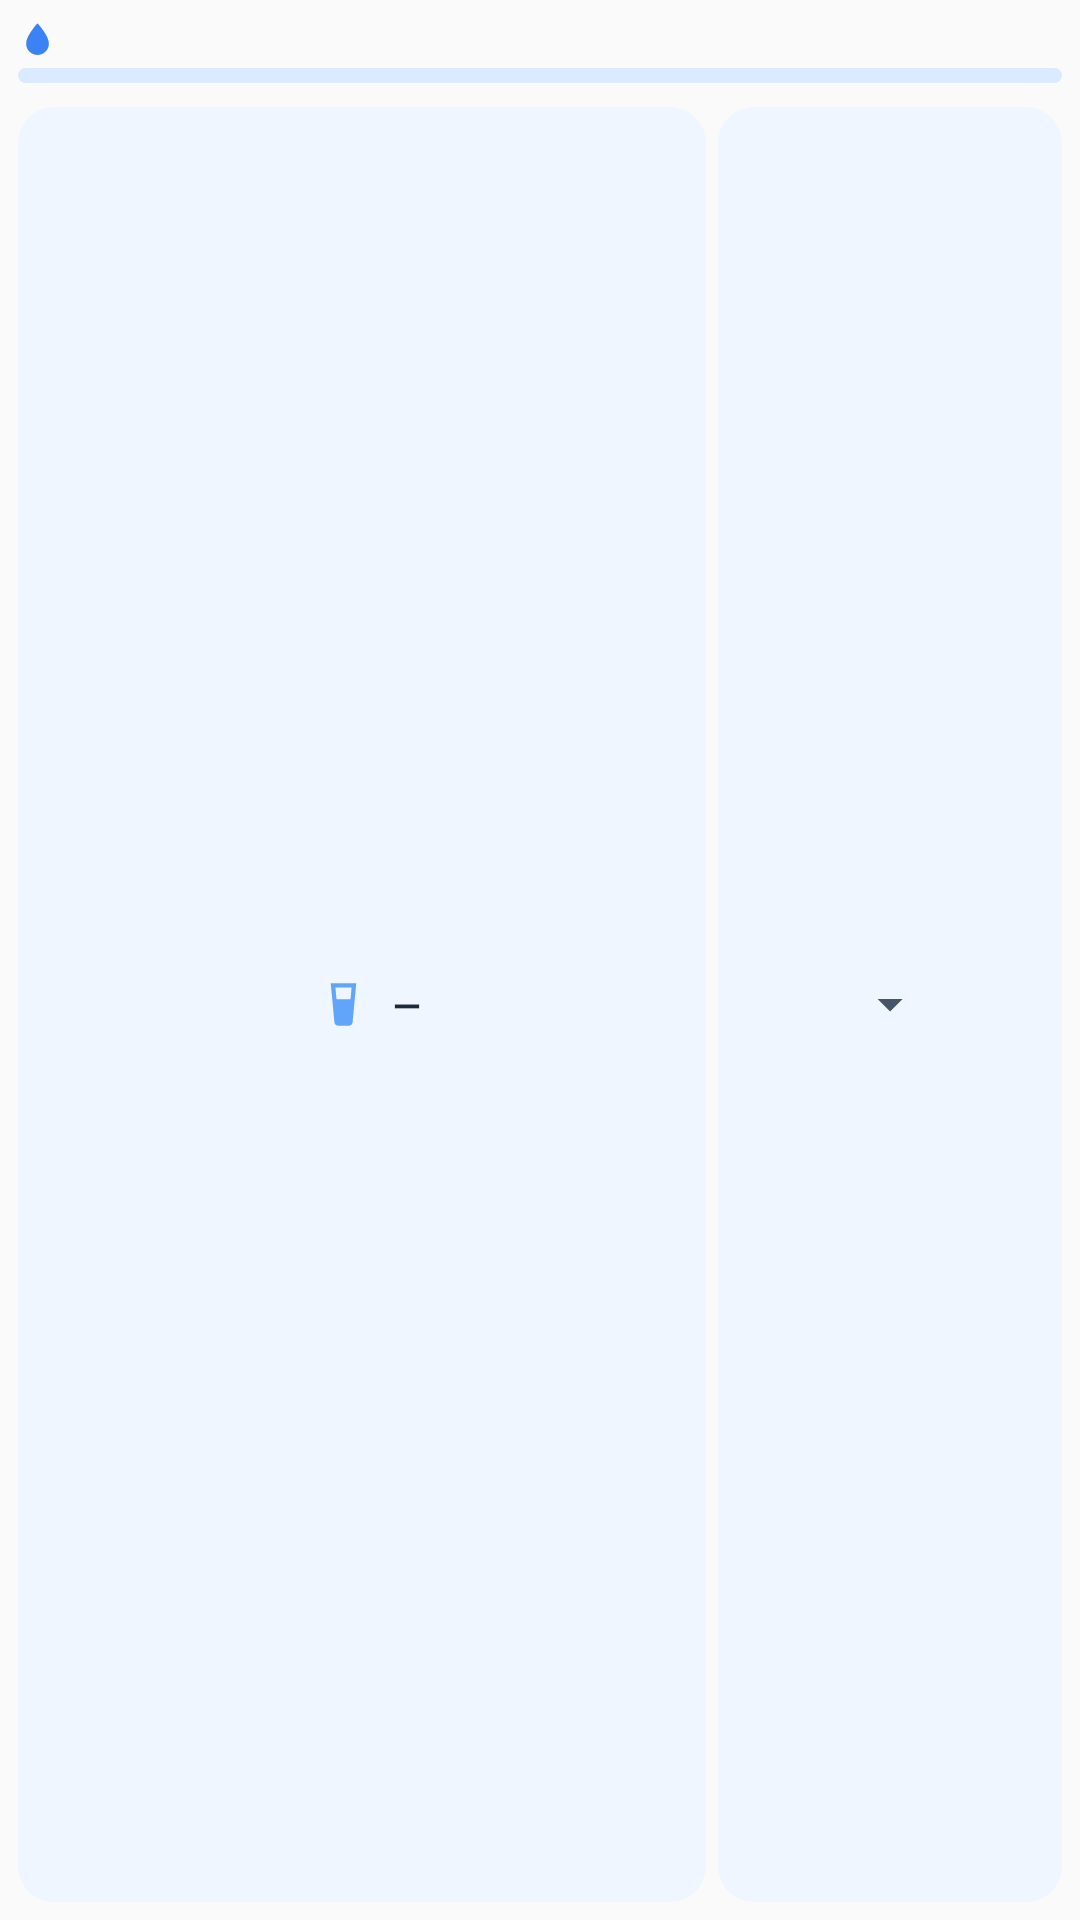

Android layout source for this screen:
<!-- AndroidManifest.xml: application theme Theme.NutriGeniusBridge -->
<!-- res/layout/widget_acqua_due.xml -->
<?xml version="1.0" encoding="utf-8"?>
<LinearLayout xmlns:android="http://schemas.android.com/apk/res/android"
    android:layout_width="match_parent"
    android:layout_height="match_parent"
    android:background="@drawable/widget_sfondo"
    android:orientation="vertical"
    android:padding="6dp">
    <LinearLayout android:id="@+id/acqua_totale" android:layout_width="match_parent" android:layout_height="wrap_content" android:gravity="center_vertical" android:orientation="horizontal" android:contentDescription="Apri il dettaglio dell'acqua">
        <ImageView android:layout_width="13dp" android:layout_height="13dp" android:src="@drawable/ic_widget_goccia" android:importantForAccessibility="no" />
        <TextView android:id="@+id/acqua_testo" android:layout_width="0dp" android:layout_height="wrap_content" android:layout_weight="1" android:layout_marginStart="3dp" android:textColor="#1E293B" android:textSize="11sp" android:textStyle="bold" android:maxLines="1" android:ellipsize="end" />
    </LinearLayout>
    <ProgressBar android:id="@+id/acqua_livello" style="?android:attr/progressBarStyleHorizontal" android:layout_width="match_parent" android:layout_height="5dp" android:layout_marginTop="2dp" android:indeterminate="false" android:max="100" android:progress="0" android:progressDrawable="@drawable/widget_barra" />
    <LinearLayout android:layout_width="match_parent" android:layout_height="5dp" android:orientation="horizontal">
        <ImageView android:id="@+id/marca_0" android:layout_width="0dp" android:layout_height="match_parent" android:layout_weight="1" android:scaleType="centerInside" android:src="@drawable/ic_widget_marca" android:visibility="invisible" android:importantForAccessibility="no" />
        <ImageView android:id="@+id/marca_1" android:layout_width="0dp" android:layout_height="match_parent" android:layout_weight="1" android:scaleType="centerInside" android:src="@drawable/ic_widget_marca" android:visibility="invisible" android:importantForAccessibility="no" />
        <ImageView android:id="@+id/marca_2" android:layout_width="0dp" android:layout_height="match_parent" android:layout_weight="1" android:scaleType="centerInside" android:src="@drawable/ic_widget_marca" android:visibility="invisible" android:importantForAccessibility="no" />
        <ImageView android:id="@+id/marca_3" android:layout_width="0dp" android:layout_height="match_parent" android:layout_weight="1" android:scaleType="centerInside" android:src="@drawable/ic_widget_marca" android:visibility="invisible" android:importantForAccessibility="no" />
        <ImageView android:id="@+id/marca_4" android:layout_width="0dp" android:layout_height="match_parent" android:layout_weight="1" android:scaleType="centerInside" android:src="@drawable/ic_widget_marca" android:visibility="invisible" android:importantForAccessibility="no" />
        <ImageView android:id="@+id/marca_5" android:layout_width="0dp" android:layout_height="match_parent" android:layout_weight="1" android:scaleType="centerInside" android:src="@drawable/ic_widget_marca" android:visibility="invisible" android:importantForAccessibility="no" />
        <ImageView android:id="@+id/marca_6" android:layout_width="0dp" android:layout_height="match_parent" android:layout_weight="1" android:scaleType="centerInside" android:src="@drawable/ic_widget_marca" android:visibility="invisible" android:importantForAccessibility="no" />
        <ImageView android:id="@+id/marca_7" android:layout_width="0dp" android:layout_height="match_parent" android:layout_weight="1" android:scaleType="centerInside" android:src="@drawable/ic_widget_marca" android:visibility="invisible" android:importantForAccessibility="no" />
        <ImageView android:id="@+id/marca_8" android:layout_width="0dp" android:layout_height="match_parent" android:layout_weight="1" android:scaleType="centerInside" android:src="@drawable/ic_widget_marca" android:visibility="invisible" android:importantForAccessibility="no" />
        <ImageView android:id="@+id/marca_9" android:layout_width="0dp" android:layout_height="match_parent" android:layout_weight="1" android:scaleType="centerInside" android:src="@drawable/ic_widget_marca" android:visibility="invisible" android:importantForAccessibility="no" />
        <ImageView android:id="@+id/marca_10" android:layout_width="0dp" android:layout_height="match_parent" android:layout_weight="1" android:scaleType="centerInside" android:src="@drawable/ic_widget_marca" android:visibility="invisible" android:importantForAccessibility="no" />
        <ImageView android:id="@+id/marca_11" android:layout_width="0dp" android:layout_height="match_parent" android:layout_weight="1" android:scaleType="centerInside" android:src="@drawable/ic_widget_marca" android:visibility="invisible" android:importantForAccessibility="no" />
        <ImageView android:id="@+id/marca_12" android:layout_width="0dp" android:layout_height="match_parent" android:layout_weight="1" android:scaleType="centerInside" android:src="@drawable/ic_widget_marca" android:visibility="invisible" android:importantForAccessibility="no" />
        <ImageView android:id="@+id/marca_13" android:layout_width="0dp" android:layout_height="match_parent" android:layout_weight="1" android:scaleType="centerInside" android:src="@drawable/ic_widget_marca" android:visibility="invisible" android:importantForAccessibility="no" />
        <ImageView android:id="@+id/marca_14" android:layout_width="0dp" android:layout_height="match_parent" android:layout_weight="1" android:scaleType="centerInside" android:src="@drawable/ic_widget_marca" android:visibility="invisible" android:importantForAccessibility="no" />
        <ImageView android:id="@+id/marca_15" android:layout_width="0dp" android:layout_height="match_parent" android:layout_weight="1" android:scaleType="centerInside" android:src="@drawable/ic_widget_marca" android:visibility="invisible" android:importantForAccessibility="no" />
        <ImageView android:id="@+id/marca_16" android:layout_width="0dp" android:layout_height="match_parent" android:layout_weight="1" android:scaleType="centerInside" android:src="@drawable/ic_widget_marca" android:visibility="invisible" android:importantForAccessibility="no" />
        <ImageView android:id="@+id/marca_17" android:layout_width="0dp" android:layout_height="match_parent" android:layout_weight="1" android:scaleType="centerInside" android:src="@drawable/ic_widget_marca" android:visibility="invisible" android:importantForAccessibility="no" />
        <ImageView android:id="@+id/marca_18" android:layout_width="0dp" android:layout_height="match_parent" android:layout_weight="1" android:scaleType="centerInside" android:src="@drawable/ic_widget_marca" android:visibility="invisible" android:importantForAccessibility="no" />
        <ImageView android:id="@+id/marca_19" android:layout_width="0dp" android:layout_height="match_parent" android:layout_weight="1" android:scaleType="centerInside" android:src="@drawable/ic_widget_marca" android:visibility="invisible" android:importantForAccessibility="no" />
        <ImageView android:id="@+id/marca_20" android:layout_width="0dp" android:layout_height="match_parent" android:layout_weight="1" android:scaleType="centerInside" android:src="@drawable/ic_widget_marca" android:visibility="invisible" android:importantForAccessibility="no" />
    </LinearLayout>
    <LinearLayout android:layout_width="match_parent" android:layout_height="0dp" android:layout_marginTop="3dp" android:layout_weight="1" android:orientation="horizontal">
        <LinearLayout android:id="@+id/due_aggiungi" android:layout_width="0dp" android:layout_height="match_parent" android:layout_weight="2" android:background="@drawable/widget_pulsante" android:gravity="center" android:orientation="horizontal" android:contentDescription="Aggiungi">
            <FrameLayout android:layout_width="27dp" android:layout_height="17dp">
            <ImageView android:id="@+id/due_icona" android:src="@drawable/ic_widget_bicchiere" android:layout_width="17dp" android:layout_height="17dp" android:layout_gravity="center" android:importantForAccessibility="no" />
            <TextView android:id="@+id/due_badge" android:layout_width="wrap_content" android:layout_height="14dp" android:minWidth="14dp" android:layout_gravity="top|end" android:background="@drawable/widget_badge" android:gravity="center" android:paddingStart="3dp" android:paddingEnd="3dp" android:textColor="#FFFFFF" android:textSize="9sp" android:textStyle="bold" android:maxLines="1" android:visibility="gone" />
        </FrameLayout>
            <TextView android:id="@+id/due_ml" android:layout_width="wrap_content" android:layout_height="wrap_content" android:layout_marginStart="3dp" android:text="—" android:textColor="#1E293B" android:textSize="12sp" android:textStyle="bold" android:maxLines="1" />
        </LinearLayout>
        <LinearLayout android:id="@+id/due_scegli" android:layout_width="0dp" android:layout_height="match_parent" android:layout_marginStart="4dp" android:layout_weight="1" android:background="@drawable/widget_pulsante" android:gravity="center" android:orientation="horizontal" android:contentDescription="Seleziona la quantità">
            <ImageView android:layout_width="20dp" android:layout_height="20dp" android:src="@drawable/ic_widget_freccia" android:importantForAccessibility="no" />
        </LinearLayout>
    </LinearLayout>
</LinearLayout>
<!-- resources referenced by this layout -->
<resources>
  <!-- drawable ic_widget_bicchiere (drawable) -->
  <?xml version="1.0" encoding="utf-8"?>
  <vector xmlns:android="http://schemas.android.com/apk/res/android" android:width="24dp" android:height="24dp" android:viewportWidth="24" android:viewportHeight="24">
      <path android:fillColor="#60A5FA" android:fillType="evenOdd" android:pathData="M6,2h12l-1.7,18.2A2,2 0 0,1 14.3,22H9.7A2,2 0 0,1 7.7,20.2L6,2zM8.2,4l0.5,5.5h6.6L15.8,4H8.2z" />
  </vector>
  <!-- drawable ic_widget_freccia (drawable) -->
  <?xml version="1.0" encoding="utf-8"?>
  <vector xmlns:android="http://schemas.android.com/apk/res/android" android:width="24dp" android:height="24dp" android:viewportWidth="24" android:viewportHeight="24">
      <path android:fillColor="#475569" android:fillType="evenOdd" android:pathData="M7,10l5,5 5,-5z" />
  </vector>
  <!-- drawable ic_widget_goccia (drawable) -->
  <?xml version="1.0" encoding="utf-8"?>
  <vector xmlns:android="http://schemas.android.com/apk/res/android" android:width="24dp" android:height="24dp" android:viewportWidth="24" android:viewportHeight="24">
      <path android:fillColor="#3B82F6" android:fillType="evenOdd" android:pathData="M12,2c0,0 -7,7.6 -7,12.5a7,7 0 0,0 14,0C19,9.6 12,2 12,2z" />
  </vector>
  <!-- drawable ic_widget_marca (drawable) -->
  <?xml version="1.0" encoding="utf-8"?>
  <vector xmlns:android="http://schemas.android.com/apk/res/android" android:width="8dp" android:height="6dp" android:viewportWidth="8" android:viewportHeight="6">
      <path android:fillColor="#475569" android:pathData="M4,0L8,6H0z" />
  </vector>
  <!-- drawable widget_badge (drawable) -->
  <?xml version="1.0" encoding="utf-8"?>
  <shape xmlns:android="http://schemas.android.com/apk/res/android" android:shape="oval">
      <solid android:color="#3B82F6" />
  </shape>
  <!-- drawable widget_barra (drawable) -->
  <?xml version="1.0" encoding="utf-8"?>
  <layer-list xmlns:android="http://schemas.android.com/apk/res/android">
      <item android:id="@android:id/background">
          <shape android:shape="rectangle">
              <solid android:color="#DBEAFE" />
              <corners android:radius="7dp" />
          </shape>
      </item>
      <item android:id="@android:id/progress">
          <clip>
              <shape android:shape="rectangle">
                  <solid android:color="#FFFFFF" />
                  <corners android:radius="7dp" />
              </shape>
          </clip>
      </item>
  </layer-list>
  <!-- drawable widget_pulsante (drawable) -->
  <?xml version="1.0" encoding="utf-8"?>
  <ripple xmlns:android="http://schemas.android.com/apk/res/android" android:color="#553B82F6">
      <item>
          <shape android:shape="rectangle">
              <solid android:color="#EFF6FF" />
              <corners android:radius="12dp" />
          </shape>
      </item>
  </ripple>
  <style name="Theme.NutriGeniusBridge" parent="android:Theme.Material.Light.NoActionBar">
          <item name="android:statusBarColor">#6366f1</item>
      </style>
</resources>
